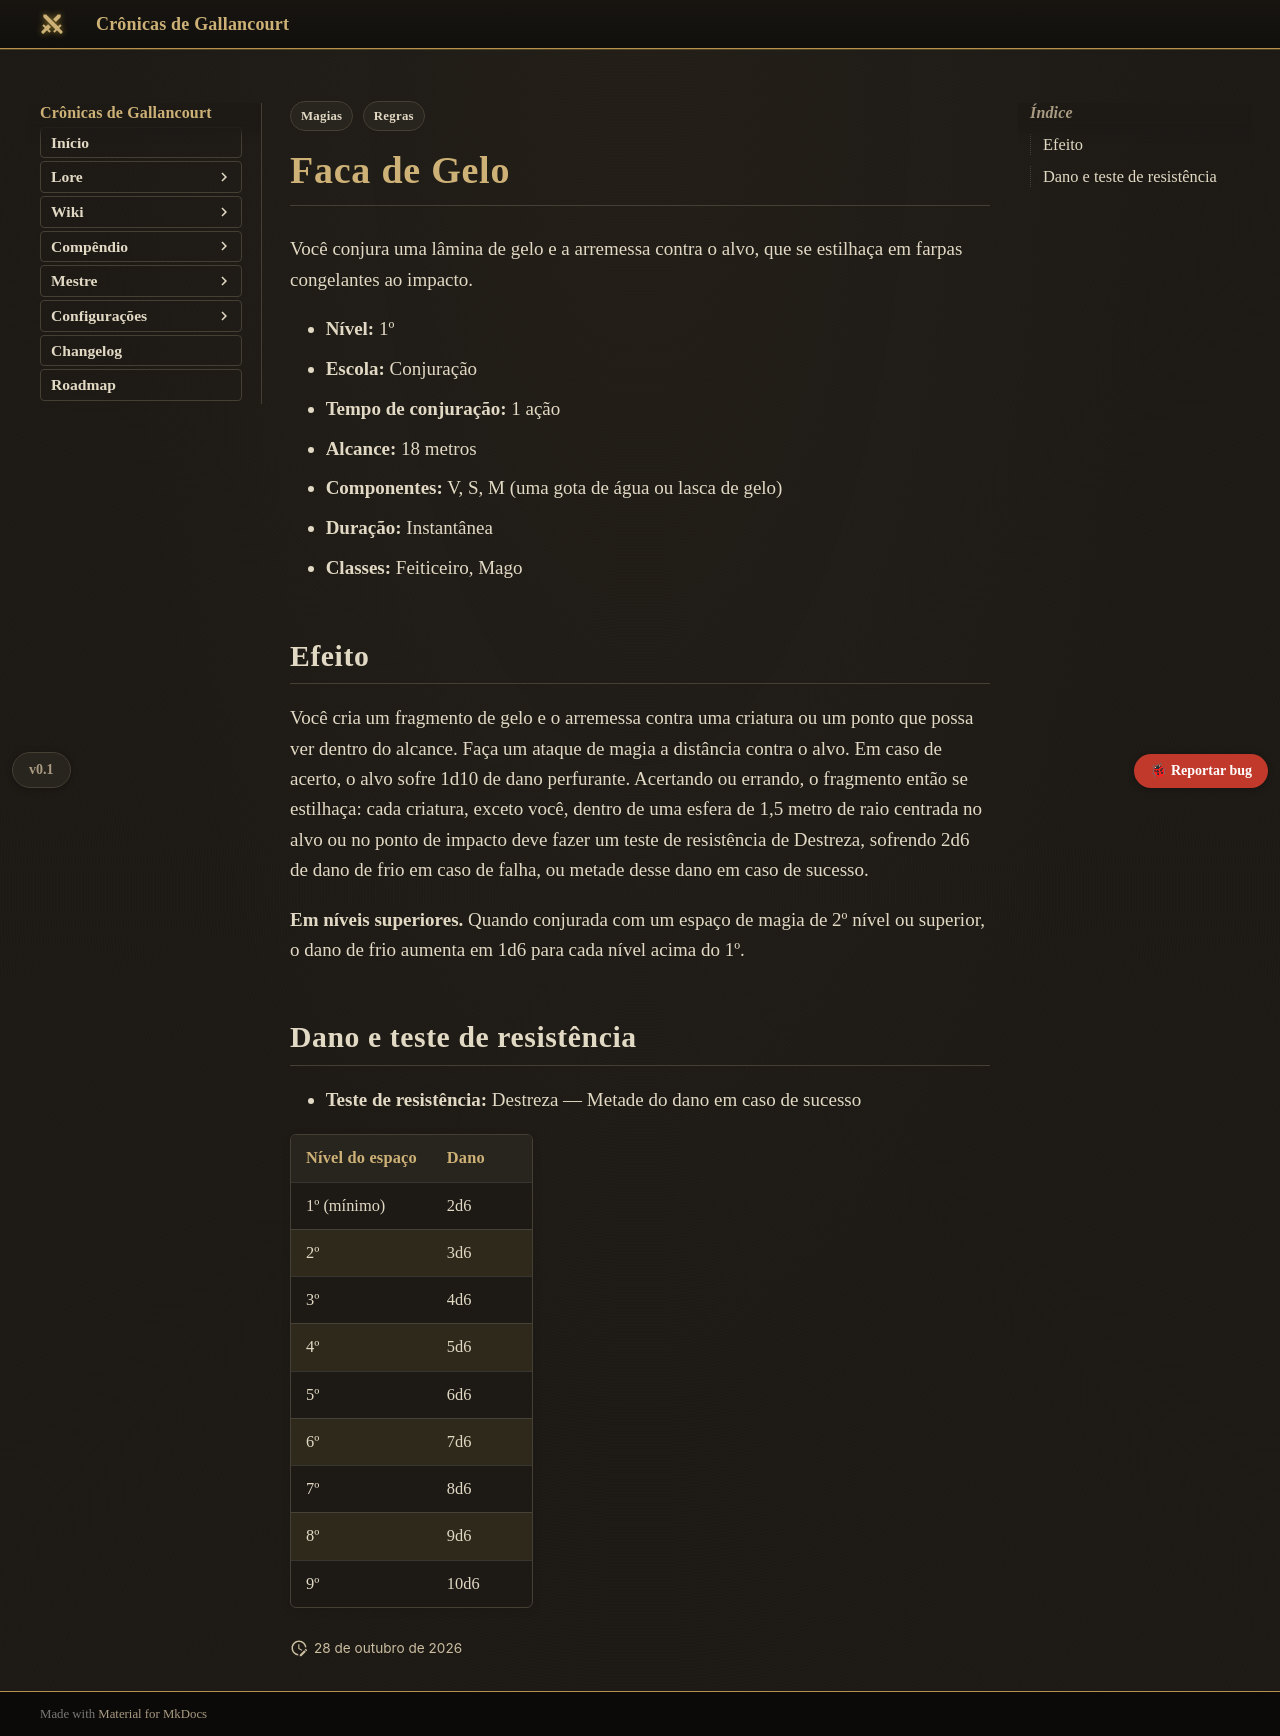

repository: Verayon/Gallancourt-RPG-DnD- · page: magias/faca-de-gelo/index.html · generator: mkdocs

---
tags:
  - Regras
  - Magias
magia:
  nivel: 1
  escola: Conjuração
  tempo: "1 ação"
  alcance: "18 metros"
  componentes: "V, S, M (uma gota de água ou lasca de gelo)"
  duracao: "Instantânea"
  ritual: false
  concentracao: false
  classes: [Feiticeiro, Mago]
  categoria: Dano
  dano_tipo: Frio
  alcance_tipo: Distância
  area: Esfera
  fonte: "Xanathar's Guide to Everything"
  nome_ingles: Ice Knife
  resistencia: Destreza
  resistencia_efeito: "Metade do dano"
  dano:
    - ["1º (mínimo)", "2d6"]
    - ["2º", "3d6"]
    - ["3º", "4d6"]
    - ["4º", "5d6"]
    - ["5º", "6d6"]
    - ["6º", "7d6"]
    - ["7º", "8d6"]
    - ["8º", "9d6"]
    - ["9º", "10d6"]
---

# Faca de Gelo

Você conjura uma lâmina de gelo e a arremessa contra o alvo, que se estilhaça em farpas congelantes ao impacto.

- **Nível:** 1º
- **Escola:** Conjuração
- **Tempo de conjuração:** 1 ação
- **Alcance:** 18 metros
- **Componentes:** V, S, M (uma gota de água ou lasca de gelo)
- **Duração:** Instantânea
- **Classes:** Feiticeiro, Mago

## Efeito

Você cria um fragmento de gelo e o arremessa contra uma criatura ou um ponto que possa ver dentro do alcance. Faça um ataque de magia a distância contra o alvo. Em caso de acerto, o alvo sofre 1d10 de dano perfurante. Acertando ou errando, o fragmento então se estilhaça: cada criatura, exceto você, dentro de uma esfera de 1,5 metro de raio centrada no alvo ou no ponto de impacto deve fazer um teste de resistência de Destreza, sofrendo 2d6 de dano de frio em caso de falha, ou metade desse dano em caso de sucesso.

**Em níveis superiores.** Quando conjurada com um espaço de magia de 2º nível ou superior, o dano de frio aumenta em 1d6 para cada nível acima do 1º.
